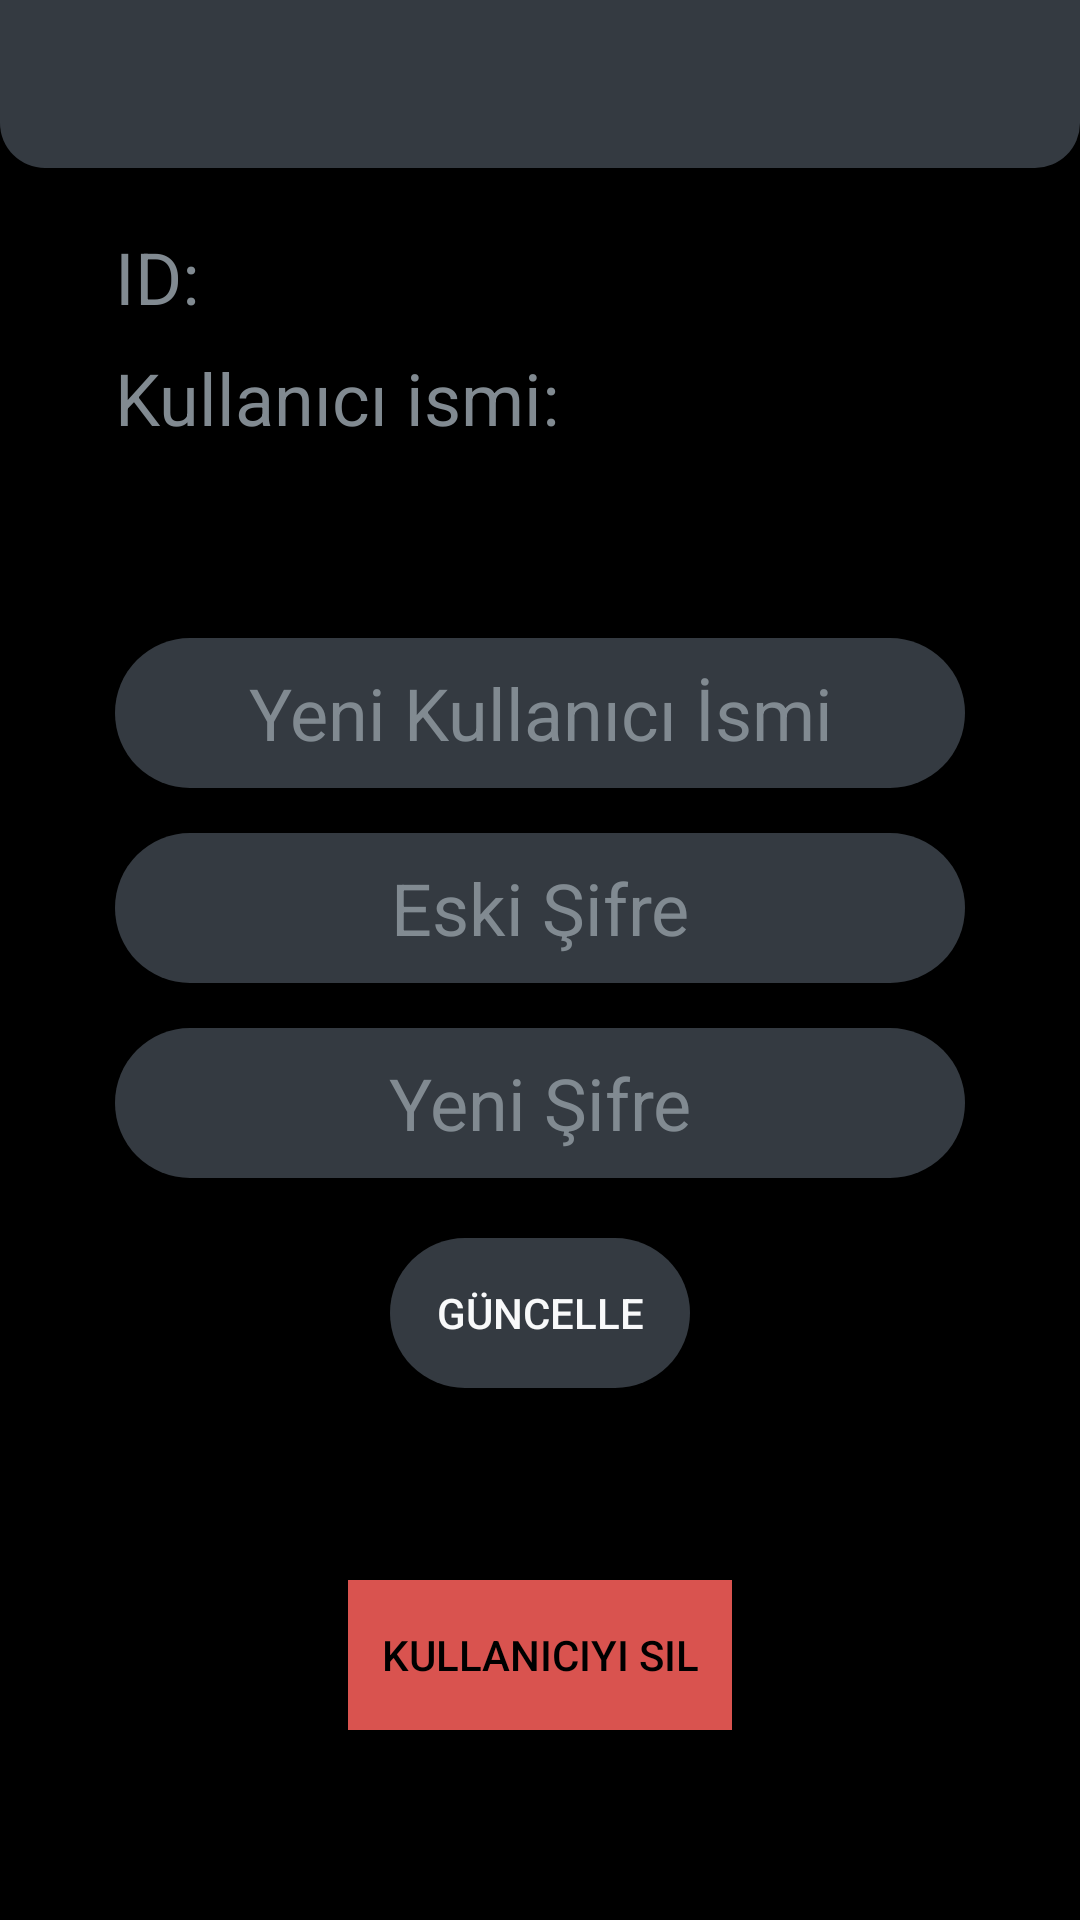

Here is an Android app screen rendered from its layout file. Give the layout XML and the strings, colors and styles it references.
<!-- AndroidManifest.xml: application theme AppTheme -->
<!-- res/layout/activity_setting.xml -->
<?xml version="1.0" encoding="utf-8"?>
<androidx.constraintlayout.widget.ConstraintLayout xmlns:android="http://schemas.android.com/apk/res/android"
    xmlns:tools="http://schemas.android.com/tools"
    android:layout_width="match_parent"
    android:layout_height="match_parent"
    tools:context=".SettingActivity">

    <RelativeLayout
        android:layout_width="match_parent"
        android:layout_height="match_parent"
        android:background="@color/black">

        <include
            android:id="@+id/setting_bar"
            layout="@layout/action_bar"
            android:layout_width="match_parent"
            android:layout_height="wrap_content" />

        <RelativeLayout
            android:id="@+id/setting_screen"
            android:layout_width="match_parent"
            android:layout_height="match_parent"
            android:layout_marginTop="?attr/actionBarSize">

            <RelativeLayout
                android:id="@+id/id"
                android:layout_width="wrap_content"
                android:layout_height="wrap_content"
                android:layout_alignParentTop="true"
                android:layout_alignStart="@+id/text_edit_new_username"
                android:layout_marginTop="20dp">

                <TextView
                    android:id="@+id/text_id"
                    android:layout_width="wrap_content"
                    android:layout_height="wrap_content"
                    android:layout_alignParentStart="true"
                    android:text="@string/text_id"
                    android:textAlignment="center"
                    android:textColor="@color/gray_light"
                    android:textSize="24sp" />

                <TextView
                    android:id="@+id/text_uuid"
                    android:layout_width="match_parent"
                    android:layout_height="wrap_content"
                    android:layout_marginStart="8dp"
                    android:layout_toEndOf="@id/text_id"
                    android:textColor="@color/light"
                    android:textSize="24sp"
                    android:textIsSelectable="true" />

                <TextView
                    android:id="@+id/text_username"
                    android:layout_width="wrap_content"
                    android:layout_height="wrap_content"
                    android:layout_below="@+id/text_uuid"
                    android:layout_alignParentStart="true"
                    android:layout_marginTop="8dp"
                    android:text="@string/text_username"
                    android:textColor="@color/gray_light"
                    android:textSize="24sp" />

                <TextView
                    android:id="@+id/text_view_username"
                    android:layout_width="wrap_content"
                    android:layout_height="wrap_content"
                    android:layout_below="@+id/text_uuid"
                    android:layout_marginStart="8dp"
                    android:layout_marginTop="8dp"
                    android:layout_toEndOf="@+id/text_username"
                    android:textColor="@color/light"
                    android:textSize="24sp" />
            </RelativeLayout>

            <EditText
                android:id="@+id/text_edit_new_username"
                android:layout_width="wrap_content"
                android:layout_height="50dp"
                android:layout_below="@id/id"
                android:layout_centerHorizontal="true"
                android:layout_marginTop="64dp"
                android:autofillHints=""
                android:background="@drawable/rounded_30"
                android:backgroundTint="@color/dark"
                android:ems="10"
                android:hint="@string/edit_text_new_username"
                android:inputType="text"
                android:textAlignment="center"
                android:textColor="@color/light"
                android:textColorHint="@color/gray_light"
                android:textSize="24sp"
                tools:ignore="LabelFor" />

            <EditText
                android:id="@+id/text_edit_old_password"
                android:layout_width="wrap_content"
                android:layout_height="50dp"
                android:layout_below="@id/text_edit_new_username"
                android:layout_centerHorizontal="true"
                android:layout_marginTop="15dp"
                android:autofillHints=""
                android:background="@drawable/rounded_30"
                android:backgroundTint="@color/dark"
                android:ems="10"
                android:hint="@string/edit_text_old_password"
                android:inputType="textPassword"
                android:maxLength="10"
                android:textAlignment="center"
                android:textColor="@color/light"
                android:textColorHint="@color/gray_light"
                android:textSize="24sp" />

            <EditText
                android:id="@+id/text_edit_new_password"
                android:layout_width="wrap_content"
                android:layout_height="50dp"
                android:layout_below="@id/text_edit_old_password"
                android:layout_centerHorizontal="true"
                android:layout_marginTop="15dp"
                android:autofillHints=""
                android:background="@drawable/rounded_30"
                android:backgroundTint="@color/dark"
                android:ems="10"
                android:hint="@string/edit_text_new_password"
                android:inputType="textPassword"
                android:maxLength="10"
                android:textAlignment="center"
                android:textColor="@color/light"
                android:textColorHint="@color/gray_light"
                android:textSize="24sp" />

            <Button
                android:id="@+id/button_update_user"
                android:layout_width="100dp"
                android:layout_height="50dp"
                android:layout_below="@id/text_edit_new_password"
                android:layout_centerHorizontal="true"
                android:layout_marginTop="20dp"
                android:background="@drawable/rounded_30"
                android:backgroundTint="@color/dark"
                android:onClick="update"
                android:text="@string/button_update_user"
                android:textColor="@color/light" />

            <Button
                android:id="@+id/button_delete_user"
                android:layout_width="128dp"
                android:layout_height="50dp"
                android:layout_below="@+id/button_update_user"
                android:layout_centerHorizontal="true"
                android:layout_marginTop="64dp"
                android:background="@color/danger"
                android:text="@string/button_delete_user"
                android:textColor="@color/black"
                android:onClick="delete"/>

        </RelativeLayout>
    </RelativeLayout>
</androidx.constraintlayout.widget.ConstraintLayout>
<!-- res/layout/action_bar.xml (included above) -->
<?xml version="1.0" encoding="utf-8"?>
<androidx.appcompat.widget.Toolbar xmlns:android="http://schemas.android.com/apk/res/android"
    xmlns:app="http://schemas.android.com/apk/res-auto"
    android:id="@+id/action_bar"
    android:layout_width="match_parent"
    android:layout_height="?attr/actionBarSize"
    android:background="@drawable/rounded_bottom"
    android:backgroundTint="@color/dark"
    android:paddingLeft="10dp"
    android:paddingRight="10dp"
    app:theme="@style/ToolBarTheme">

</androidx.appcompat.widget.Toolbar>
<!-- resources referenced by this layout -->
<resources>
  <color name="black">#000000</color>
  <color name="danger">#d9534f</color>
  <color name="dark">#343a41</color>
  <color name="gray_light">#818a91</color>
  <color name="light">#f8f9fa</color>
  <!-- drawable rounded_30 (drawable) -->
  <?xml version="1.0" encoding="utf-8"?>
  <shape xmlns:android="http://schemas.android.com/apk/res/android"
      android:shape="rectangle">
      <solid android:color="#f8f9fa" />
      <corners android:radius="30dp" />
  </shape>
  <!-- drawable rounded_bottom (drawable) -->
  <?xml version="1.0" encoding="utf-8"?>
  <shape xmlns:android="http://schemas.android.com/apk/res/android">
      android:shape="rectangle"
      android:padding="10dp">
  
      <solid android:color="#f8f9fa" />
      <corners
          android:bottomRightRadius="15dp"
          android:bottomLeftRadius="15dp"/>
  </shape>
  <string name="button_delete_user">Kullanıcıyı sil</string>
  <string name="button_update_user">Güncelle</string>
  <string name="edit_text_new_password">Yeni Şifre</string>
  <string name="edit_text_new_username">Yeni Kullanıcı İsmi</string>
  <string name="edit_text_old_password">Eski Şifre</string>
  <string name="text_id">ID:</string>
  <string name="text_username">Kullanıcı ismi:</string>
  <style name="ToolBarTheme" parent="ThemeOverlay.AppCompat.Dark">
          <item name="android:textColorPrimary">@color/light</item>
      </style>
  <style name="AppTheme" parent="Theme.AppCompat.Light.NoActionBar">
          
          <item name="colorPrimary">@color/dark</item>
          <item name="colorPrimaryDark">@color/black</item>
          <item name="colorAccent">@color/info</item>
      </style>
  <color name="info">#5bc0de</color>
</resources>
